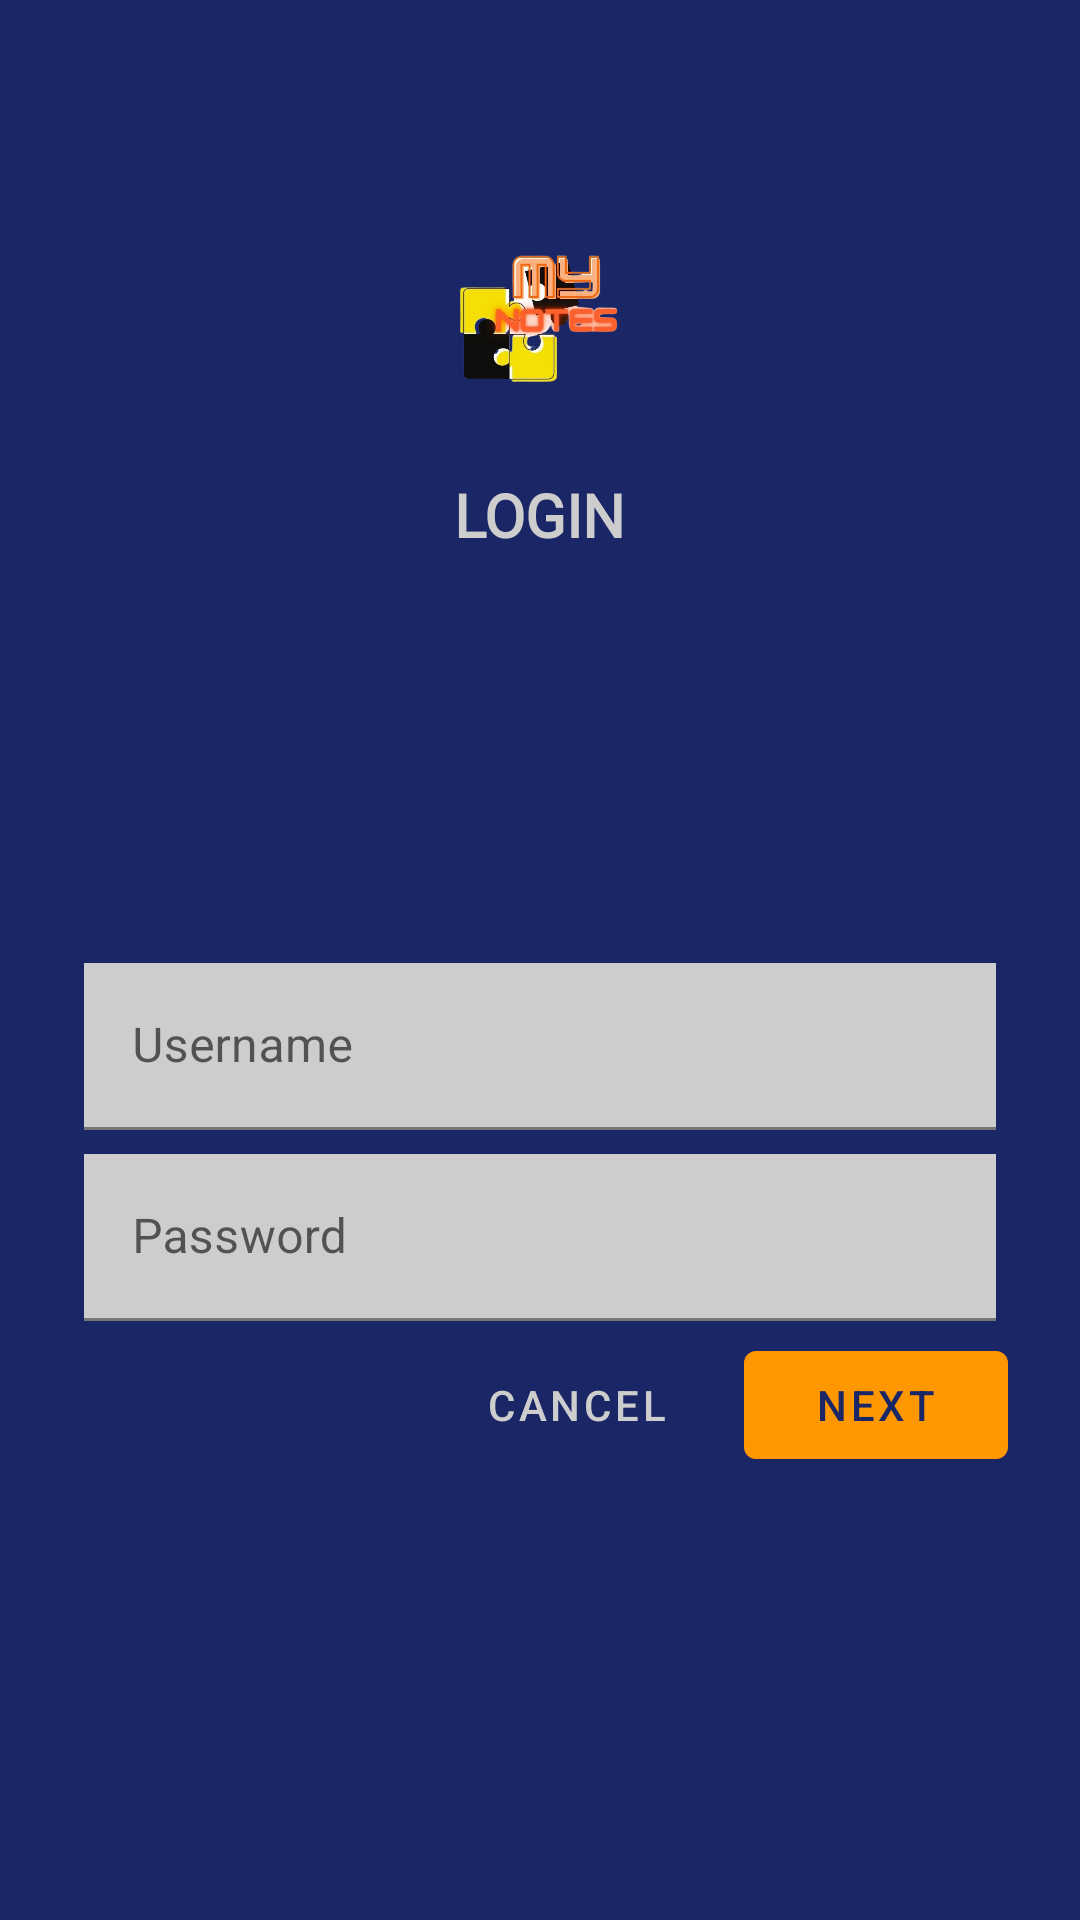

Write the Android layout XML for this screen, with the resource values it uses.
<!-- AndroidManifest.xml: application theme Theme.RoomDB_33_Tifany -->
<!-- res/layout/activity_login.xml -->
<?xml version="1.0" encoding="utf-8"?>
<ScrollView xmlns:android="http://schemas.android.com/apk/res/android"
    xmlns:app="http://schemas.android.com/apk/res-auto"
    xmlns:tools="http://schemas.android.com/tools"
    android:layout_width="match_parent"
    android:layout_height="match_parent"
    android:background="@color/dark_purple">

    <LinearLayout
        android:layout_width="match_parent"
        android:layout_height="match_parent"
        android:orientation="vertical"
        android:padding="24dp"
        android:paddingTop="16dp">

        <ImageView
            android:layout_width="70dp"
            android:layout_height="70dp"
            android:layout_gravity="center_horizontal"
            android:layout_marginTop="48dp"
            android:layout_marginBottom="16dp"
            android:src="@drawable/my_notes" />

        <TextView
            android:layout_width="wrap_content"
            android:layout_height="wrap_content"
            android:layout_gravity="center_horizontal"
            android:layout_marginBottom="132dp"
            android:fontFamily="@font/ruloko"
            android:text="Login"
            android:textStyle="bold"
            android:textAllCaps="true"
            android:textColor="@color/grey"
            android:textSize="20sp" />

        <com.google.android.material.textfield.TextInputLayout
            android:id="@+id/username_text_input"
            android:layout_width="match_parent"
            android:layout_height="wrap_content"
            android:layout_margin="4dp"
            android:hint="Username">

            <com.google.android.material.textfield.TextInputEditText
                android:id="@+id/username_text_edit"
                android:layout_width="match_parent"
                android:layout_height="wrap_content"
                android:background="@color/grey" />
        </com.google.android.material.textfield.TextInputLayout>

        <com.google.android.material.textfield.TextInputLayout
            android:id="@+id/password_text_input"
            android:layout_width="match_parent"
            android:layout_height="wrap_content"
            android:layout_margin="4dp"
            android:hint="Password">

            <com.google.android.material.textfield.TextInputEditText
                android:id="@+id/password_text_edit"
                android:layout_width="match_parent"
                android:layout_height="wrap_content"
                android:background="@color/grey" />
        </com.google.android.material.textfield.TextInputLayout>

        <RelativeLayout
            android:layout_width="match_parent"
            android:layout_height="wrap_content">

            <com.google.android.material.button.MaterialButton
                android:id="@+id/next_button"
                android:layout_width="wrap_content"
                android:layout_height="wrap_content"
                android:layout_alignParentEnd="true"
                android:text="NEXT"
                android:textColor="@color/dark_purple"
                app:backgroundTint="#FF9800" />

            <com.google.android.material.button.MaterialButton
                android:id="@+id/cancel_button"
                style="@style/Widget.MaterialComponents.Button.TextButton"
                android:layout_width="wrap_content"
                android:layout_height="wrap_content"
                android:layout_marginEnd="12dp"
                android:layout_toStartOf="@+id/next_button"
                android:text="CANCEL"
                android:textColor="@color/grey" />

        </RelativeLayout>

    </LinearLayout>


</ScrollView>
<!-- resources referenced by this layout -->
<resources>
  <color name="dark_purple">#1A2665</color>
  <color name="grey">#CECDCE</color>
  <!-- drawable my_notes: png bitmap (drawable, 110377 bytes) -->
  <style name="Theme.RoomDB_33_Tifany" parent="Theme.MaterialComponents.DayNight.DarkActionBar">
          
          <item name="colorPrimary">@color/purple_500</item>
          <item name="colorPrimaryVariant">@color/purple_700</item>
          <item name="colorOnPrimary">@color/white</item>
          
          <item name="colorSecondary">@color/teal_200</item>
          <item name="colorSecondaryVariant">@color/teal_700</item>
          <item name="colorOnSecondary">@color/black</item>
          
          <item name="android:statusBarColor" tools:targetApi="l">?attr/colorPrimaryVariant</item>
          
      </style>
  <color name="purple_500">#FF6200EE</color>
  <color name="purple_700">#FF3700B3</color>
  <color name="white">#FFFFFFFF</color>
  <color name="teal_200">#FF03DAC5</color>
  <color name="teal_700">#FF018786</color>
  <color name="black">#FF000000</color>
</resources>
